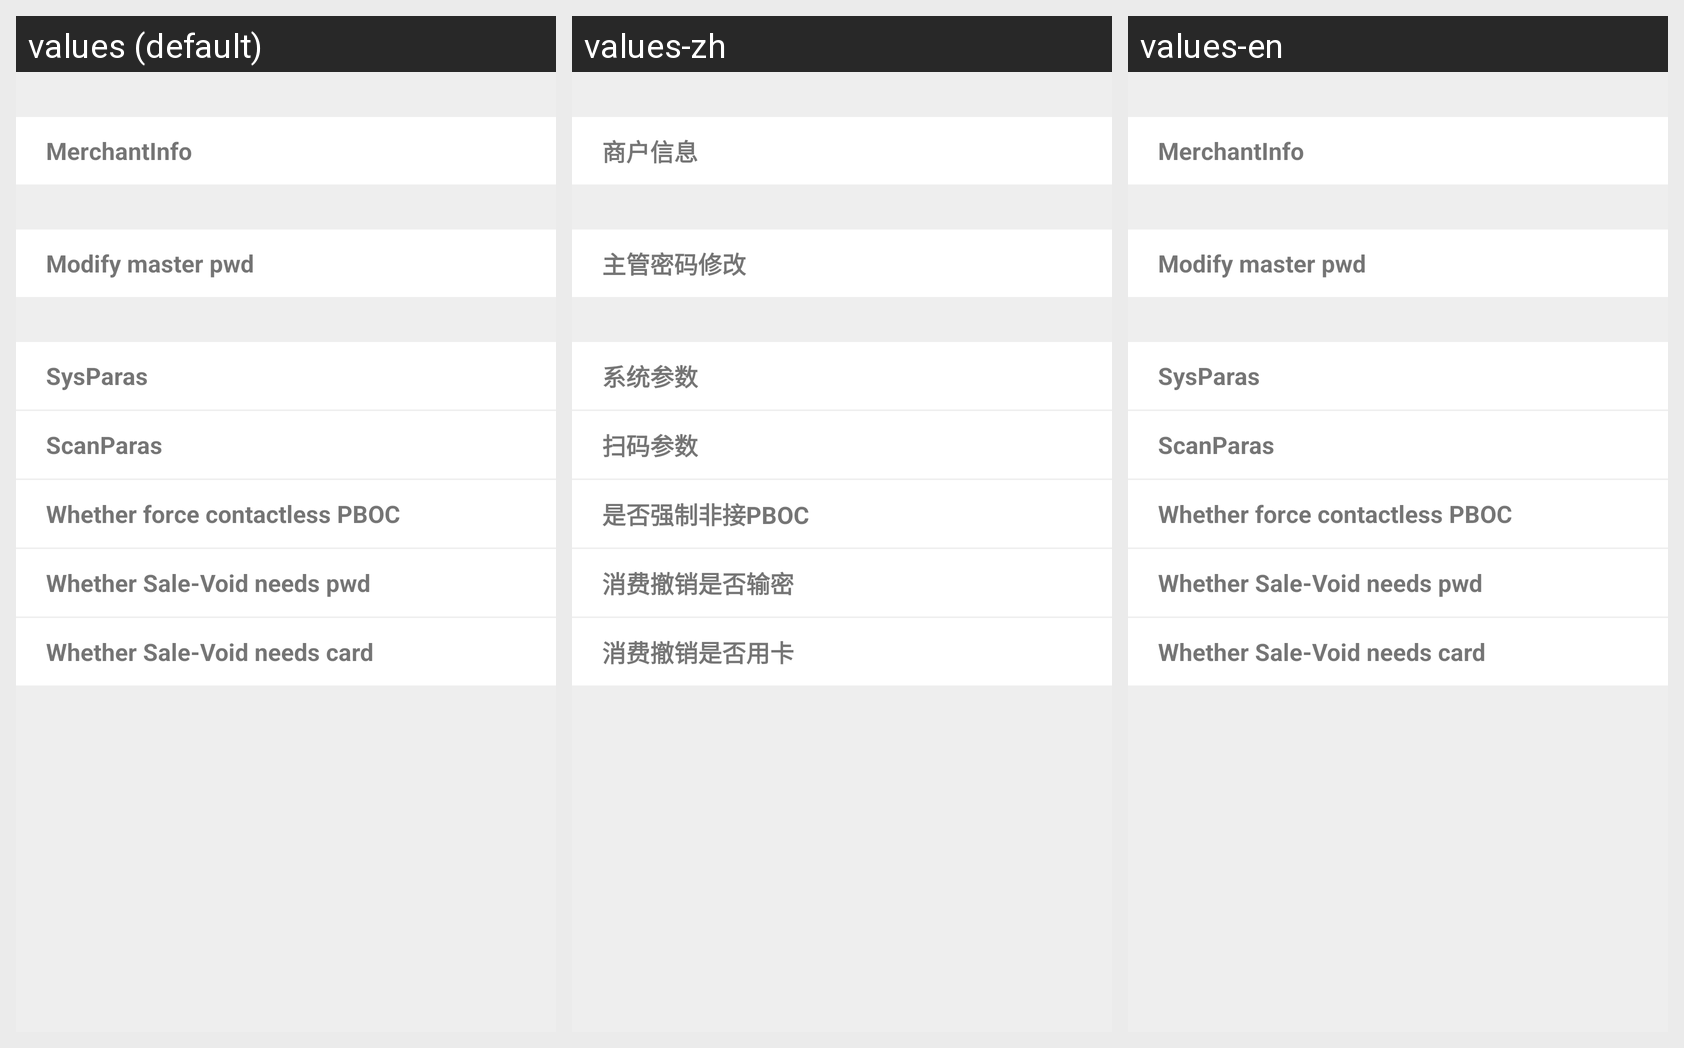

Strings drawn on this Android screen and how each of the app's shown locales translates them:
Android screen res/layout/setting_home_trans.xml rendered under 3 locales, left to right: values (default), values-zh, values-en. Device: Nexus 5 (rendered at 1080×1920; each locale shown at half size, 540×960, under a caption strip naming it); theme AppTheme.
Strings drawn on this screen, with the default value and each locale's value (text and hints the layout hard-codes, and strings that could not be matched under every locale, appear in the picture but are not listed):

trans_merchant_para
  values: MerchantInfo
  values-zh: 商户信息
  values-en: MerchantInfo

trans_master_pass_para
  values: Modify master pwd
  values-zh: 主管密码修改
  values-en: Modify master pwd

trans_sys_para
  values: SysParas
  values-zh: 系统参数
  values-en: SysParas

trans_scan_para
  values: ScanParas
  values-zh: 扫码参数
  values-en: ScanParas

trans_contactless_pboc
  values: Whether force contactless PBOC
  values-zh: 是否强制非接PBOC
  values-en: Whether force contactless PBOC

trans_void_pass
  values: Whether Sale-Void needs pwd
  values-zh: 消费撤销是否输密
  values-en: Whether Sale-Void needs pwd

trans_void_card
  values: Whether Sale-Void needs card
  values-zh: 消费撤销是否用卡
  values-en: Whether Sale-Void needs card
